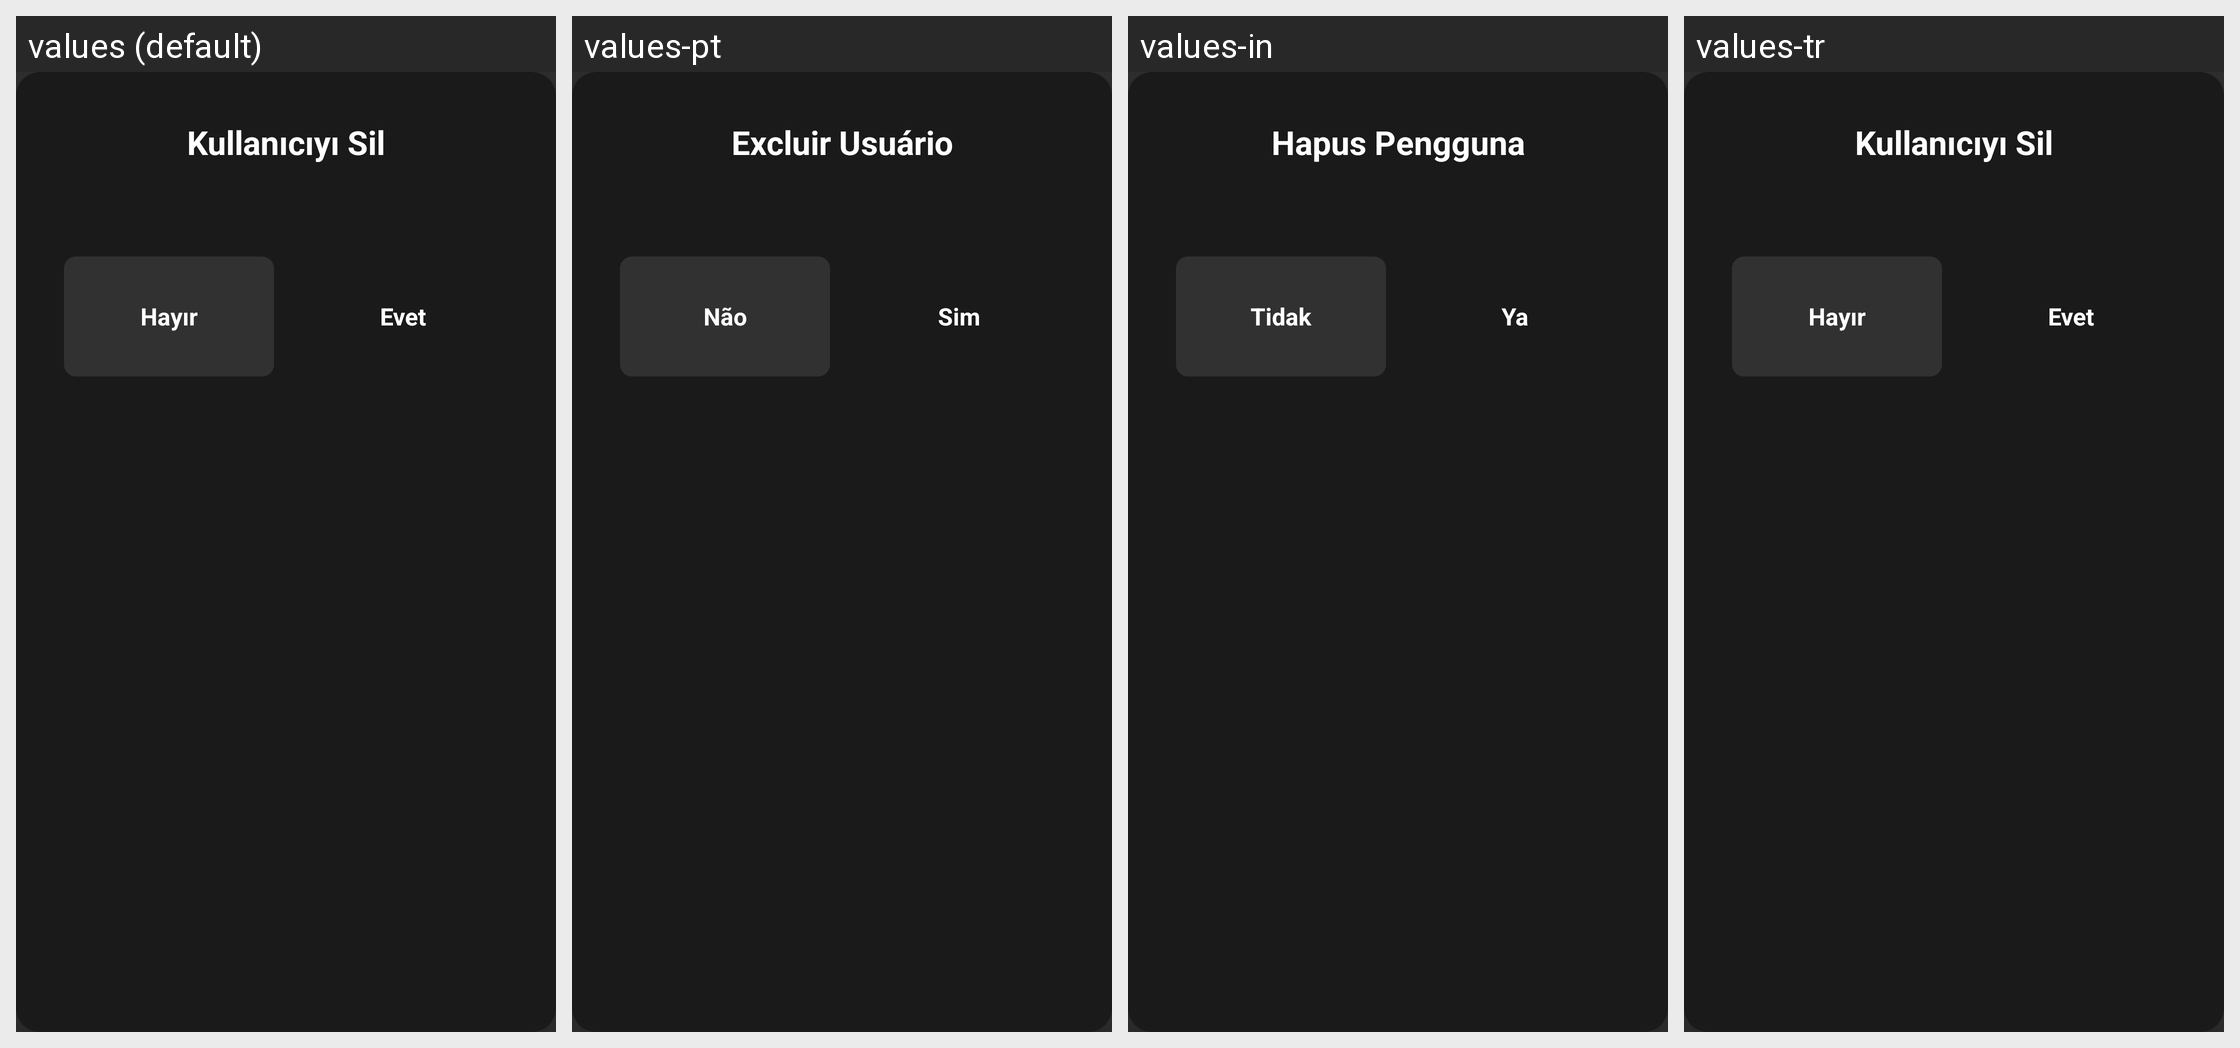

Locale-by-locale string values for the Android screen shown in this grid:
Android screen res/layout/dialog_delete_user.xml rendered under 4 locales, left to right: values (default), values-pt, values-in, values-tr. Device: Nexus 5 (rendered at 1080×1920; each locale shown at half size, 540×960, under a caption strip naming it); theme Theme.Leanback.
Other locales in the repository, not shown: values-en, values-es, values-fr, values-hi, values-ja, values-th.
Strings drawn on this screen, with the default value and each locale's value (text and hints the layout hard-codes, and strings that could not be matched under every locale, appear in the picture but are not listed):

dialog_delete_user_title
  values: Kullanıcıyı Sil
  values-pt: Excluir Usuário
  values-in: Hapus Pengguna
  values-tr: Kullanıcıyı Sil

dialog_no
  values: Hayır
  values-pt: Não
  values-in: Tidak
  values-tr: Hayır

dialog_yes
  values: Evet
  values-pt: Sim
  values-in: Ya
  values-tr: Evet
